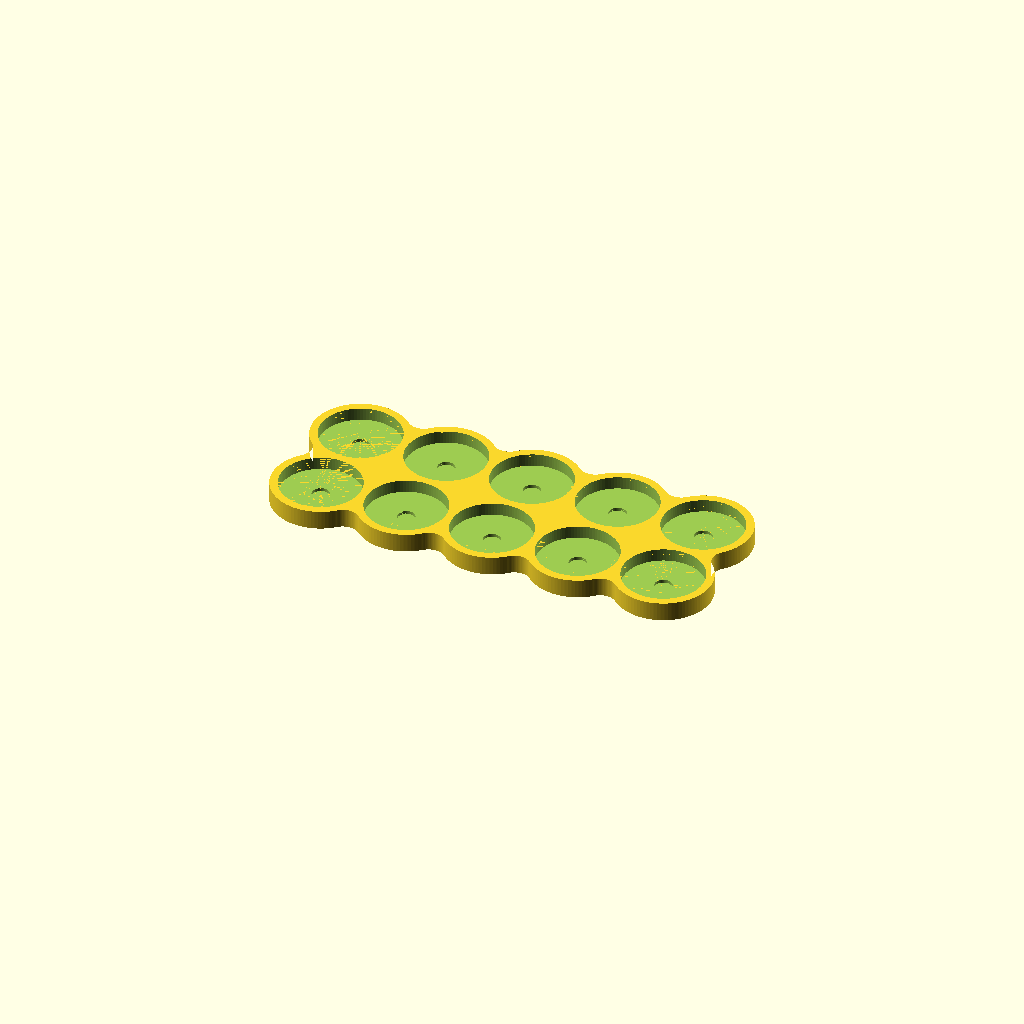
Cell 1 — every parameter at its default value.
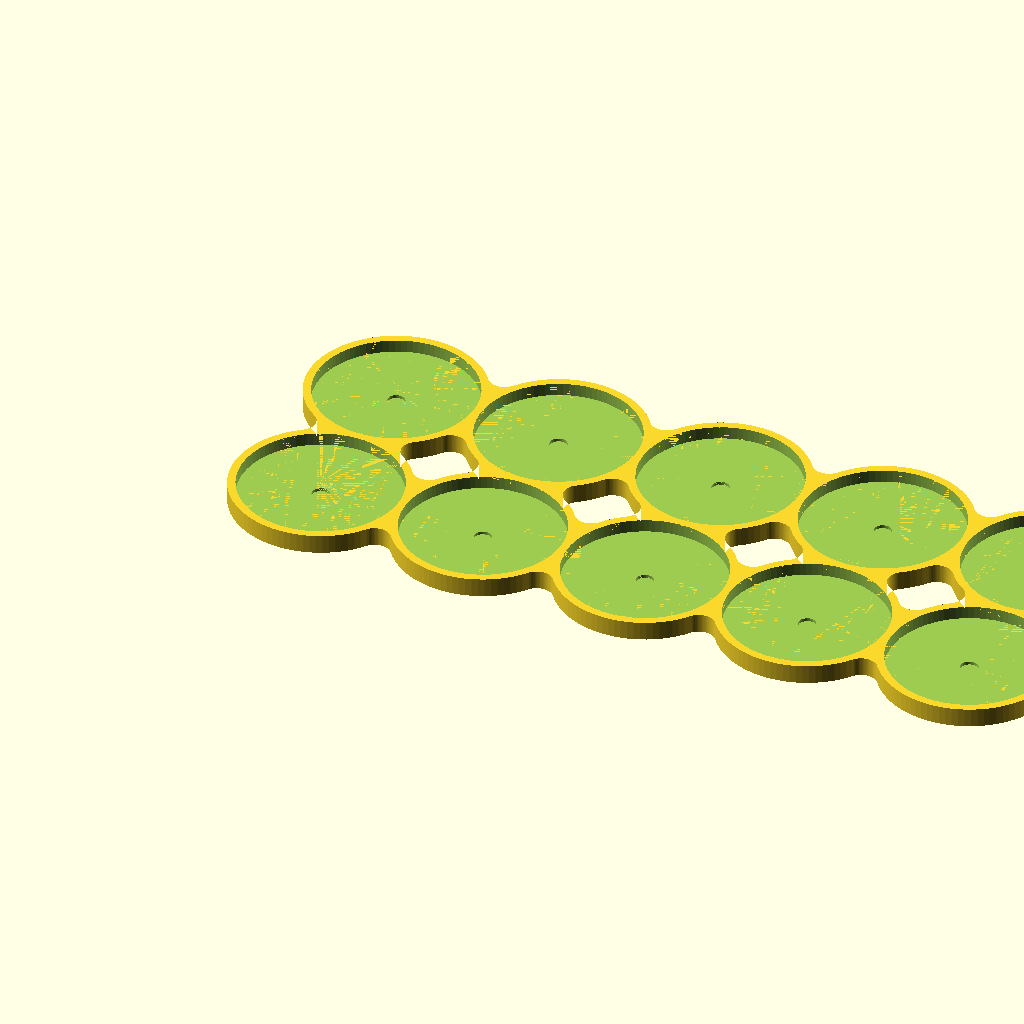
Cell 2: the same model with base_dia = 50.
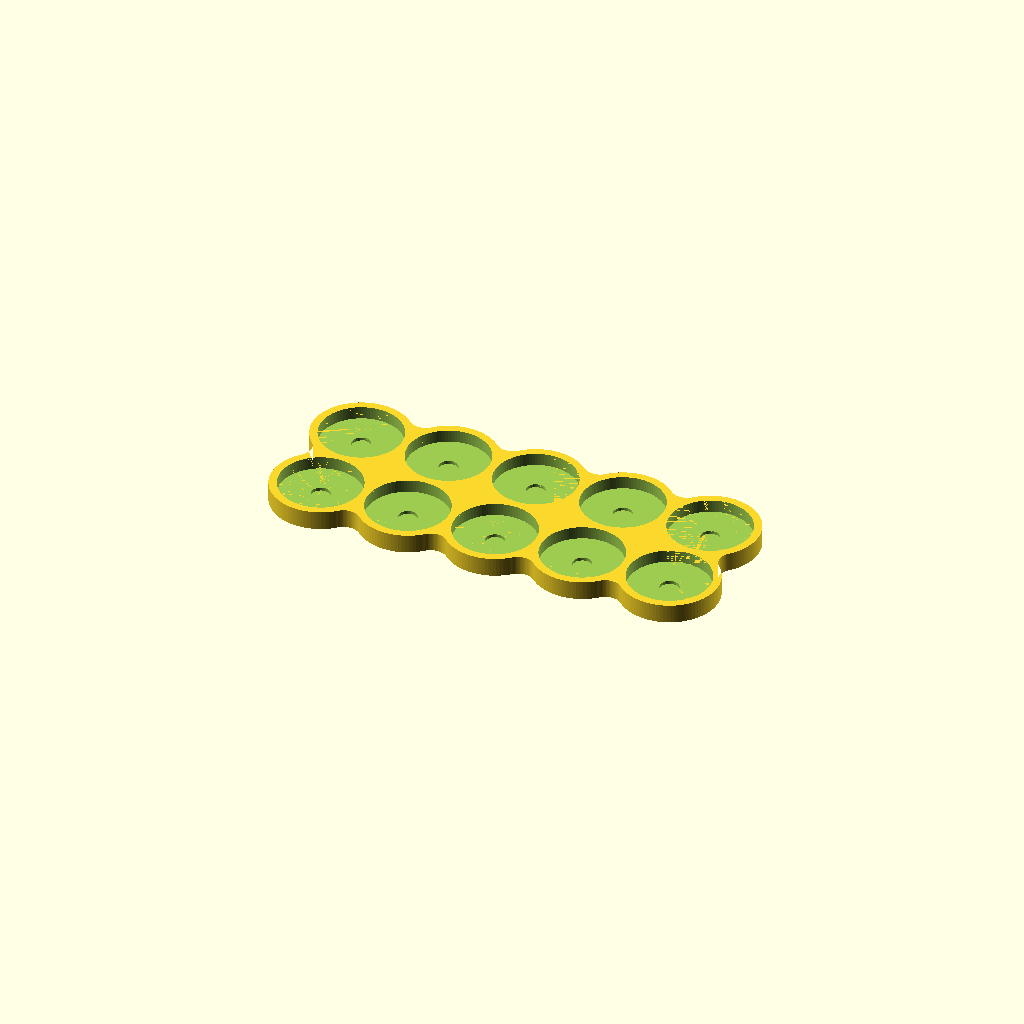
Cell 3: tolerance = 1 (everything else at default).
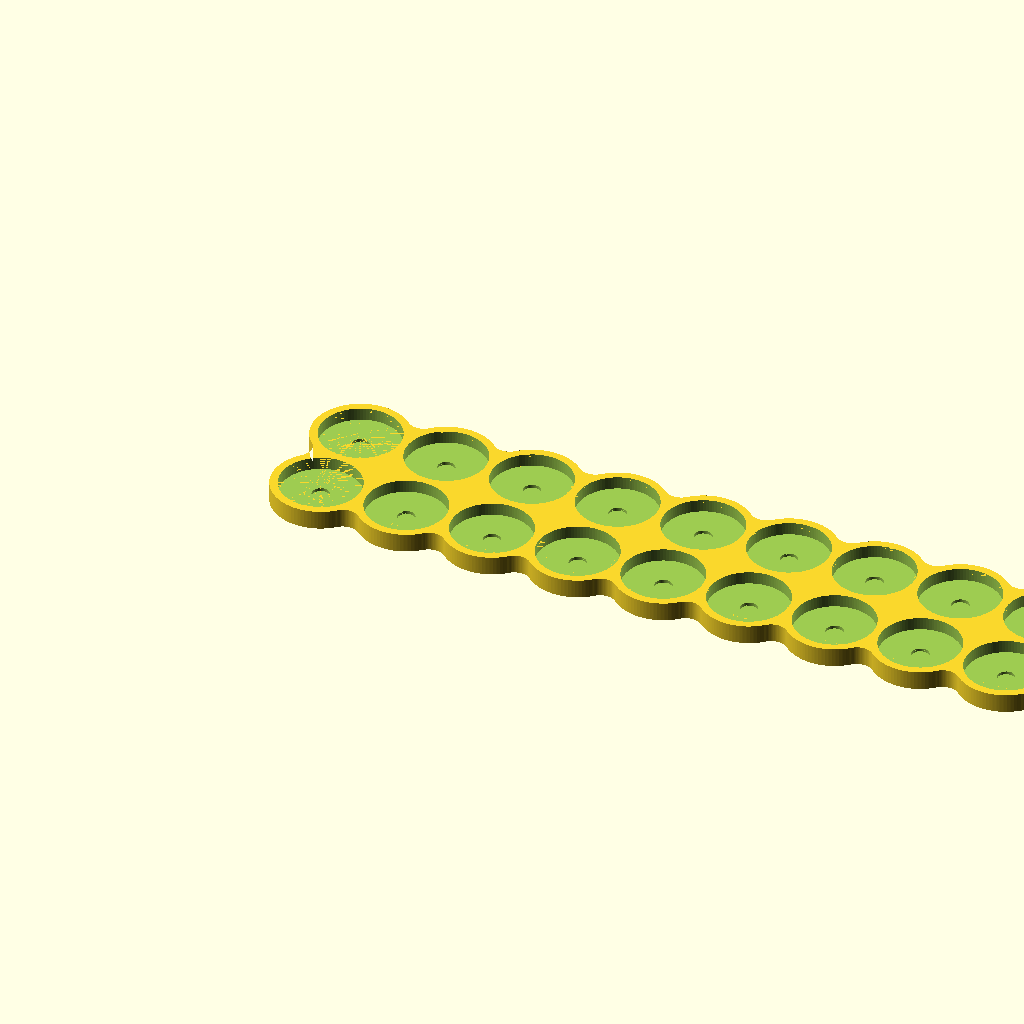
Cell 4: cols = 10 (everything else at default).
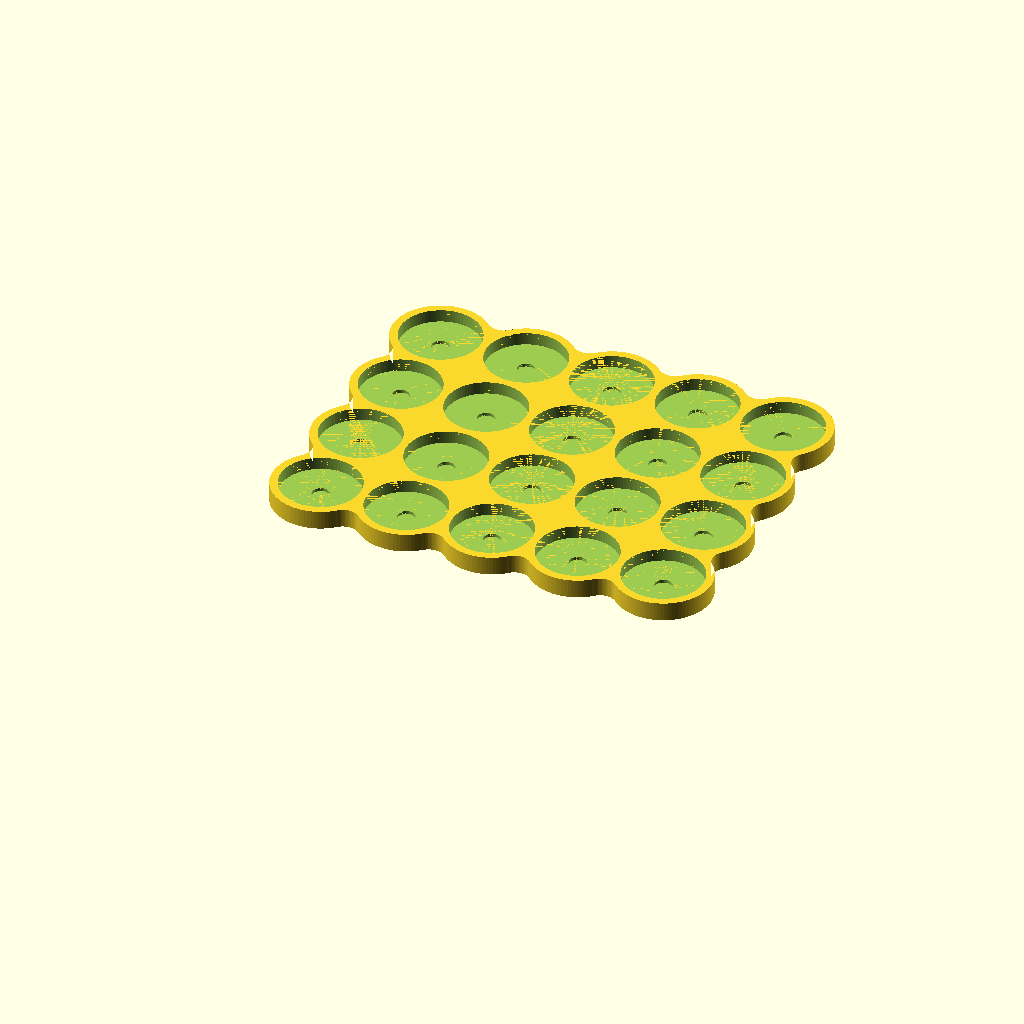
Cell 5: rows = 4 (everything else at default).
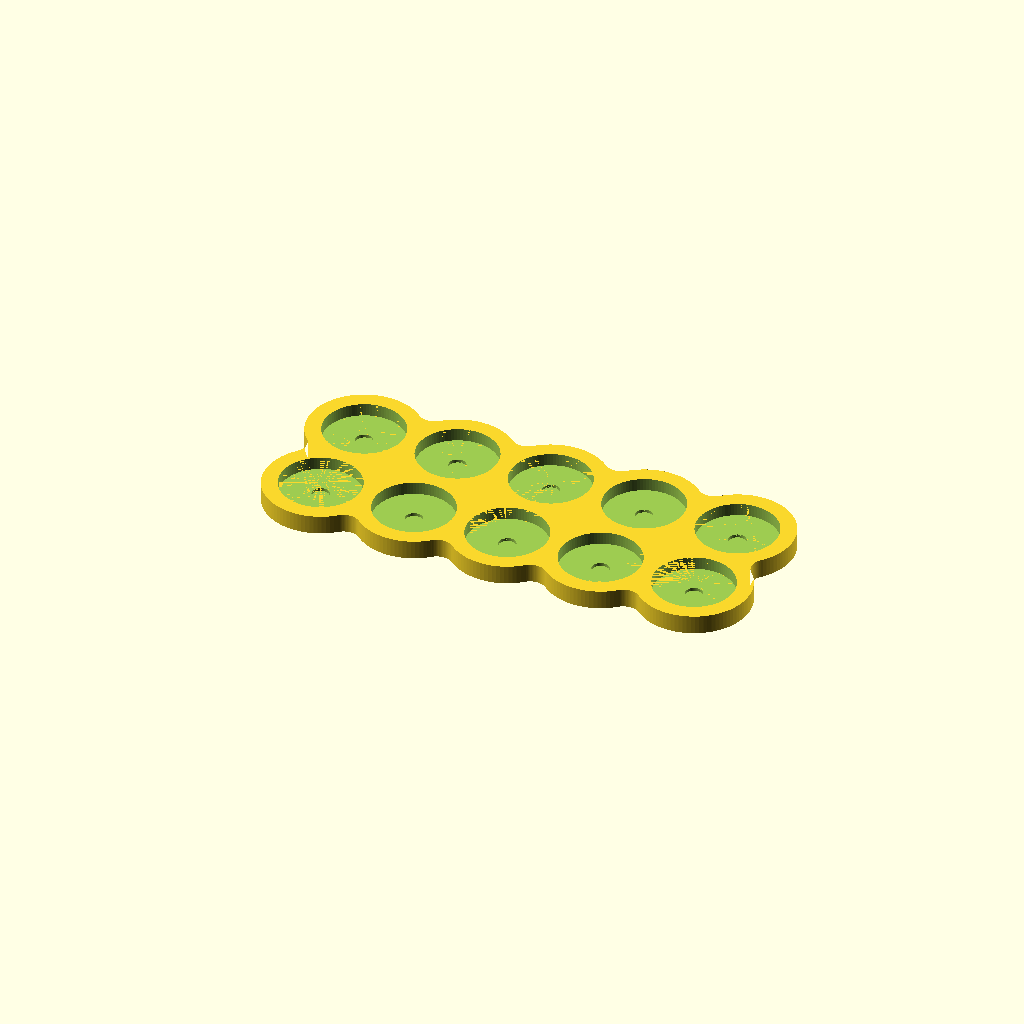
Cell 6: the same model with wall_thickness = 5.
One fixed orthographic camera (rotation 55°, 0°, 25°; colour scheme Cornfield) for every cell.
OpenSCAD source file infantry_squad_grid.scad:
// 10x 25mm base holder, 5 cols x 2 rows, with 5x1mm magnet pockets

/* [Sizes] */
base_dia = 25;
tolerance = 0.5;

/* [Layout] */
cols = 5;
rows = 2;

/* [Walls] */
wall_thickness = 2.5;
floor_thickness = 2;
lip_height = 4;
smooth_radius = 5;

/* [Magnet] */
mag_dia = 5.0 + tolerance;
mag_depth = 1.0;

/* [Quality] */
$fa = 4;
$fs = 0.4;

eps = 0.01;

// --- Calculations ---
hole_dia = base_dia + tolerance;
spacing = hole_dia + wall_thickness;

// --- Modules ---
module slot_footprint(d) {
    circle(d = d + 2 * wall_thickness);
}

module slot_subtract(d) {
    translate([0, 0, floor_thickness])
    cylinder(d = d, h = lip_height + eps);

    translate([0, 0, floor_thickness - mag_depth])
    cylinder(d = mag_dia, h = mag_depth + eps, $fn = 60);
}

module for_each_slot() {
    for (r = [0 : rows - 1], c = [0 : cols - 1])
        translate([c * spacing, r * spacing])
        children();
}

// --- Render ---
difference() {
    linear_extrude(height = floor_thickness + lip_height) {
        offset(r = -smooth_radius)
        offset(r = smooth_radius)
        for_each_slot() slot_footprint(hole_dia);
    }

    for_each_slot() slot_subtract(hole_dia);
}
Customizer parameters (derived from the source; name, type, default, range or options):
base_dia: number, default 25
tolerance: number, default 0.5
cols: number, default 5
rows: number, default 2
wall_thickness: number, default 2.5
floor_thickness: number, default 2
lip_height: number, default 4
smooth_radius: number, default 5
mag_depth: number, default 1
eps: number, default 0.01
